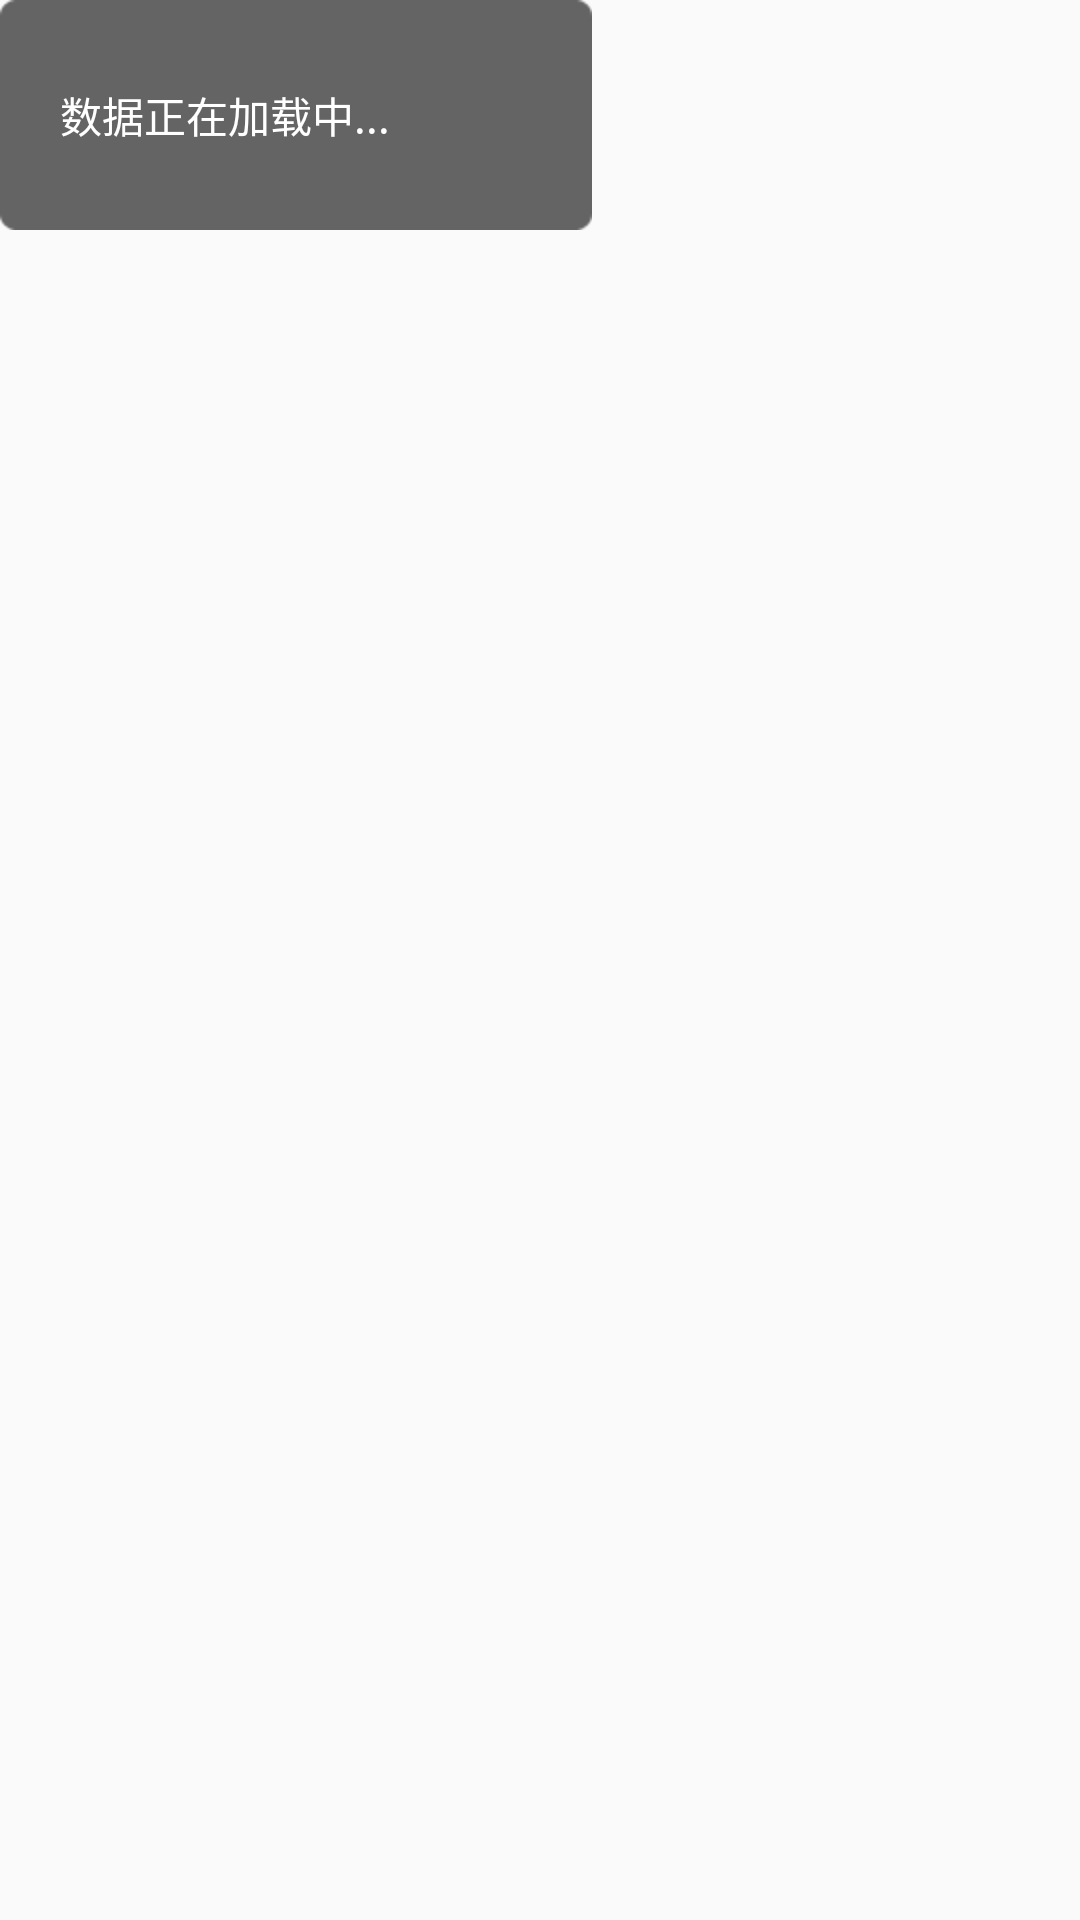

This screen was rendered from an Android layout file. Write that file and the resources it references.
<!-- AndroidManifest.xml: application theme AppTheme -->
<!-- res/layout/progress_dialog_layout.xml -->
<?xml version="1.0" encoding="utf-8"?>
<LinearLayout xmlns:android="http://schemas.android.com/apk/res/android"
    android:layout_width="match_parent"
    android:layout_height="match_parent"
    android:orientation="vertical" >
    
	<RelativeLayout 
	    android:layout_width="wrap_content"
    	android:layout_height="wrap_content"
    	android:paddingLeft="10dp"
    	android:paddingRight="10dp"
    	android:background="@mipmap/progress_dialog_bg">
	    <ImageView
	        android:id="@+id/loadingImg"
	        android:layout_width="wrap_content"
    		android:layout_height="wrap_content"
    		android:background="@drawable/loading_bg"
    		android:layout_alignParentLeft="true"
    		android:layout_centerVertical="true"
	        />
	    <TextView 
	        android:id="@+id/msgTV"
	        android:layout_width="wrap_content"
    		android:layout_height="wrap_content"
    		android:layout_centerVertical="true"
    		android:layout_toRightOf="@id/loadingImg"
    		android:layout_marginLeft="10dp"
    		android:text="@string/loading_notice"
    		android:textColor="@color/colorWhite"
    		android:textSize="14sp"
	        />
	</RelativeLayout>
</LinearLayout>
<!-- resources referenced by this layout -->
<resources>
  <color name="colorWhite">#ffffff</color>
  <!-- drawable loading_bg (drawable) -->
  <?xml version="1.0" encoding="utf-8"?>
  <animation-list xmlns:android="http://schemas.android.com/apk/res/android"
      android:oneshot="false" >
      
      <item 
          android:drawable="@drawable/ad_loading01"
          android:duration="100" />
      
      <item 
          android:drawable="@drawable/ad_loading02"
          android:duration="100" />
      
      <item 
          android:drawable="@drawable/ad_loading03"
          android:duration="100" />
      
      <item 
          android:drawable="@drawable/ad_loading04"
          android:duration="100" />
      
      <item 
          android:drawable="@drawable/ad_loading05"
          android:duration="100" />
      
      <item 
          android:drawable="@drawable/ad_loading06"
          android:duration="100" />
      
      <item 
          android:drawable="@drawable/ad_loading07"
          android:duration="100" />
      
      <item 
          android:drawable="@drawable/ad_loading08"
          android:duration="100" />
      
      <item 
          android:drawable="@drawable/ad_loading09"
          android:duration="150" />
      
      <item 
          android:drawable="@drawable/ad_loading10"
          android:duration="150" />
      
      <item 
          android:drawable="@drawable/ad_loading11"
          android:duration="150" />
      
  </animation-list>
  <!-- mipmap progress_dialog_bg: png bitmap (mipmap-hdpi, 3314 bytes) -->
  <string name="loading_notice">数据正在加载中...</string>
  <style name="AppTheme" parent="@style/BaseAppTheme">
          <item name="android:listDivider">@drawable/divider_bg</item>
      </style>
  <style name="BaseAppTheme" parent="Theme.AppCompat.Light.NoActionBar">
          
          <item name="colorPrimary">@color/colorWhite</item>
          <item name="colorPrimaryDark">@color/primary_dark</item>
          <item name="colorAccent">#FF4081</item>
      </style>
  <!-- drawable divider_bg (drawable) -->
  <?xml version="1.0" encoding="utf-8"?>
  <shape xmlns:android="http://schemas.android.com/apk/res/android"
      android:shape="rectangle" >
  
      <gradient
          android:centerColor="@color/colorWhite"
          android:endColor="@color/colorWhite"
          android:startColor="@color/colorWhite"
          android:type="linear" />
      <size android:height="2dp"/>
  
  </shape>
  <color name="primary_dark">#FF0288D1</color>
</resources>
